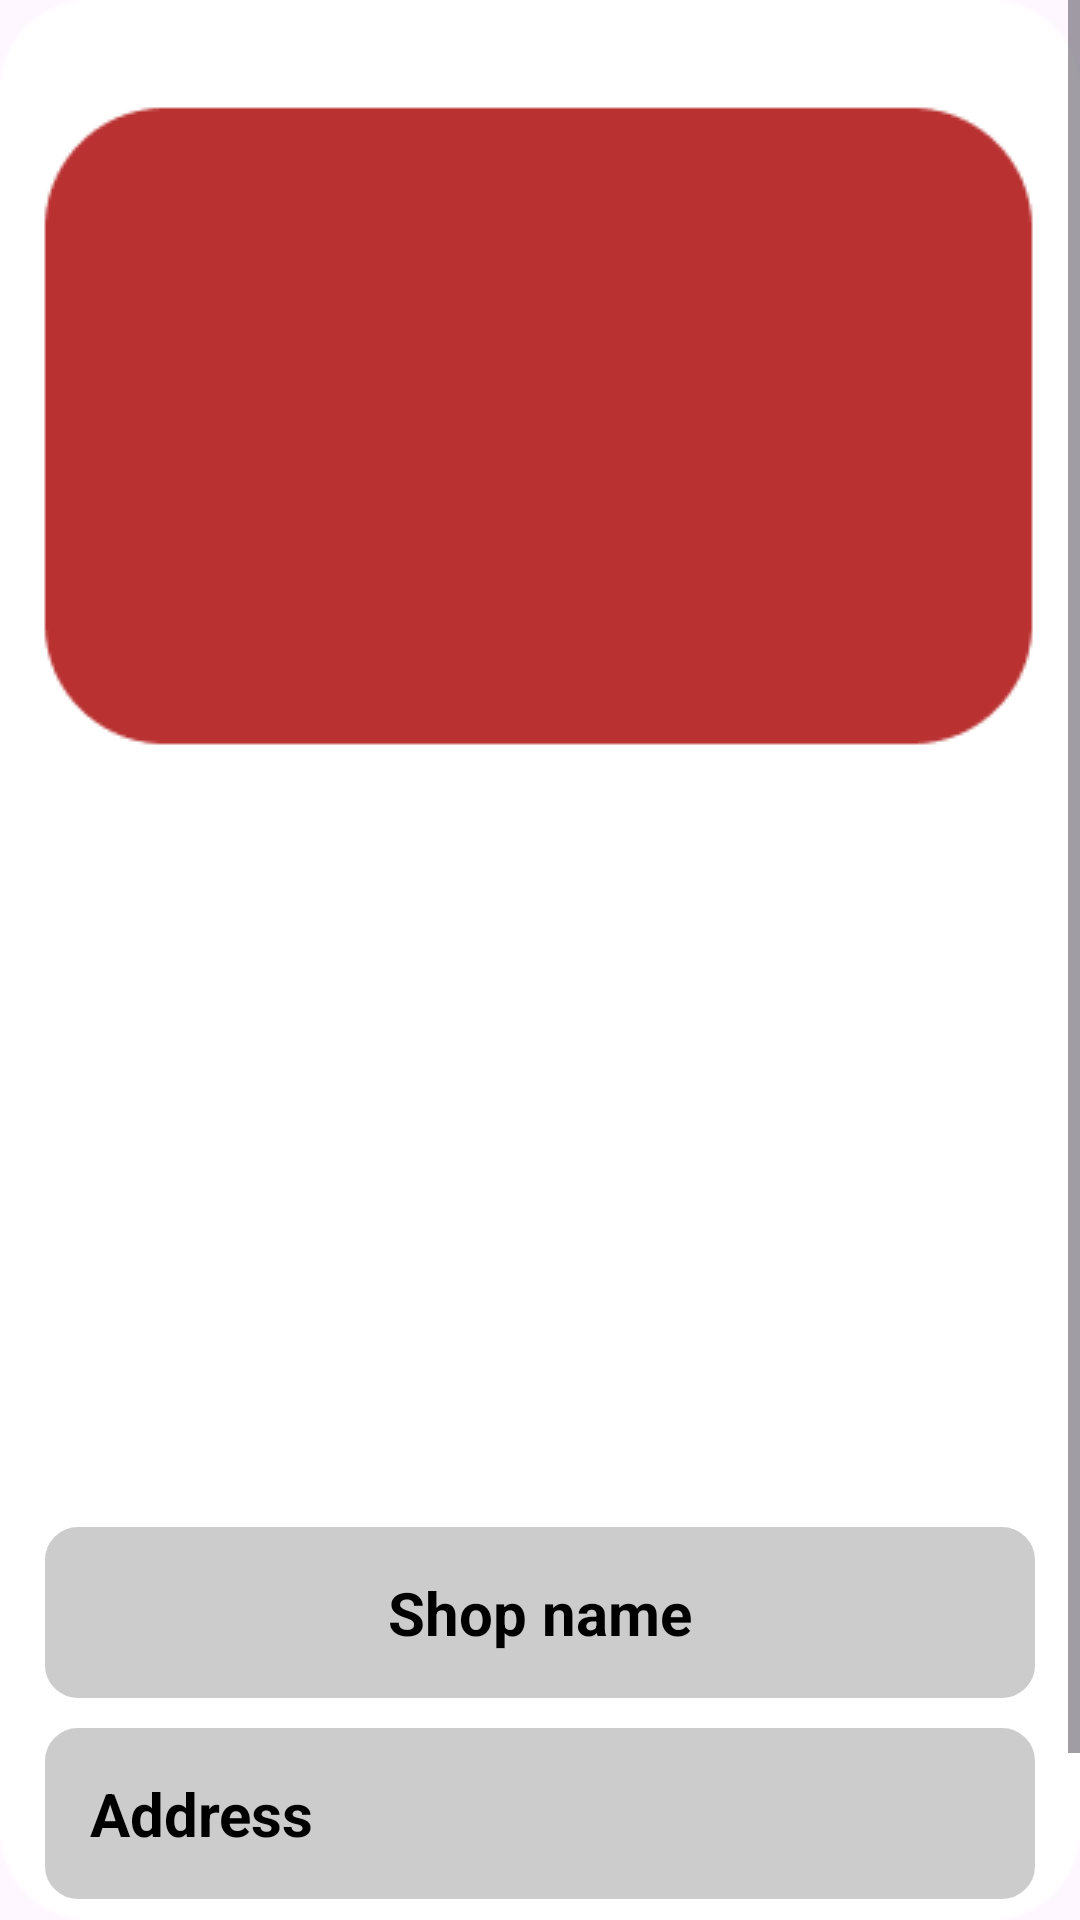

This screen was rendered from an Android layout file. Write that file and the resources it references.
<!-- AndroidManifest.xml: application theme Theme.SMART_SHOP -->
<!-- res/layout/activity_profile.xml -->
<?xml version="1.0" encoding="utf-8"?>
<LinearLayout xmlns:android="http://schemas.android.com/apk/res/android"
    xmlns:app="http://schemas.android.com/apk/res-auto"
    xmlns:tools="http://schemas.android.com/tools"
    android:layout_width="match_parent"
    android:layout_height="match_parent"

    tools:context=".ProfileActivity"
    android:background="@drawable/android_small"
    >

    <ScrollView
        android:layout_width="match_parent"
        android:layout_height="match_parent">

        <LinearLayout
            android:layout_width="match_parent"
            android:layout_height="match_parent"
            android:layout_gravity="center"
            android:orientation="vertical">


            <TextView

                android:id="@+id/set_shop_name"
                android:layout_width="match_parent"
                android:layout_height="wrap_content"
                android:layout_marginLeft="15dp"
                android:layout_marginTop="570dp"
                android:layout_marginRight="15dp"
                android:background="@drawable/round"
                android:gravity="center"
                android:padding="15dp"
                android:text="@string/Shop_name"
                android:textColor="@color/black"
                android:textSize="20dp"
                android:textStyle="bold" />

            <TextView
                android:id="@+id/set_shop_address"
                android:layout_width="match_parent"
                android:layout_height="wrap_content"
                android:layout_marginLeft="15dp"
                android:layout_marginTop="10dp"
                android:layout_marginRight="15dp"
                android:background="@drawable/round"
                android:padding="15dp"
                android:text="@string/Address"
                android:textColor="@color/black"
                android:textSize="20dp"
                android:textStyle="bold" />

            <LinearLayout
                android:layout_width="match_parent"
                android:layout_height="wrap_content"
                android:orientation="horizontal">

                <ImageButton
                    android:id="@+id/btn_upload_image"
                    android:layout_width="wrap_content"
                    android:layout_height="wrap_content"
                    android:layout_marginLeft="20dp"

                    android:layout_marginTop="20dp"
                    android:background="@drawable/icons_upload"
                    android:contentDescription="@string/upload"
                    android:text="@string/upload"
                    android:textColor="@color/black"
                    android:textStyle="bold" />

                <ImageButton
                    android:id="@+id/bt_post_image"
                    android:layout_width="wrap_content"
                    android:layout_height="wrap_content"
                    android:layout_marginLeft="250dp"
                    android:layout_marginTop="20dp"
                    android:background="@drawable/icons_post"
                    android:contentDescription="post" />


            </LinearLayout>
            <ListView
                android:layout_width="match_parent"
                android:layout_height="wrap_content"
                android:id="@+id/list1"/>
            <ListView
                android:layout_width="match_parent"
                android:layout_height="wrap_content"
                android:id="@+id/list3"/>
            <ListView
                android:layout_width="match_parent"
                android:layout_height="wrap_content"
                android:id="@+id/list4"/>
            <ListView
                android:layout_width="match_parent"
                android:layout_height="wrap_content"
                android:id="@+id/list5"/>
            <ListView
                android:layout_width="match_parent"
                android:layout_height="wrap_content"
                android:id="@+id/list6"/>
            <ListView
                android:layout_width="match_parent"
                android:layout_height="wrap_content"
                android:id="@+id/list7"/>
            <ListView
                android:layout_width="match_parent"
                android:layout_height="wrap_content"
                android:id="@+id/list8"/>
            <ListView
                android:layout_width="match_parent"
                android:layout_height="wrap_content"
                android:id="@+id/list9"/>
            <ListView
                android:layout_width="match_parent"
                android:layout_height="wrap_content"
                android:id="@+id/list10"/>


"/>

            <ImageView
                android:id="@+id/image_view"
                android:layout_width="match_parent"
                android:layout_height="wrap_content" />


        </LinearLayout>

    </ScrollView>
</LinearLayout>
<!-- resources referenced by this layout -->
<resources>
  <color name="black">#FF000000</color>
  <!-- drawable android_small: png bitmap (drawable, 4341 bytes) -->
  <!-- drawable icons_post: png bitmap (drawable, 493 bytes) -->
  <!-- drawable round (drawable) -->
  <?xml version="1.0" encoding="utf-8"?>
  <shape
      xmlns:android="http://schemas.android.com/apk/res/android"
      android:shape="rectangle">
  
      <corners android:radius="10dp" />
  
      
      <stroke android:width="2dp" android:color="#ccc" />
  
      
      <solid android:color="#ccc" />
  
  </shape>
  <string name="Address">Address</string>
  <string name="Shop_name">Shop name</string>
  <string name="upload">upload</string>
  <style name="Theme.SMART_SHOP" parent="Base.Theme.SMART_SHOP" />
  <style name="Base.Theme.SMART_SHOP" parent="Theme.Material3.DayNight.NoActionBar">
          
          
      </style>
</resources>
